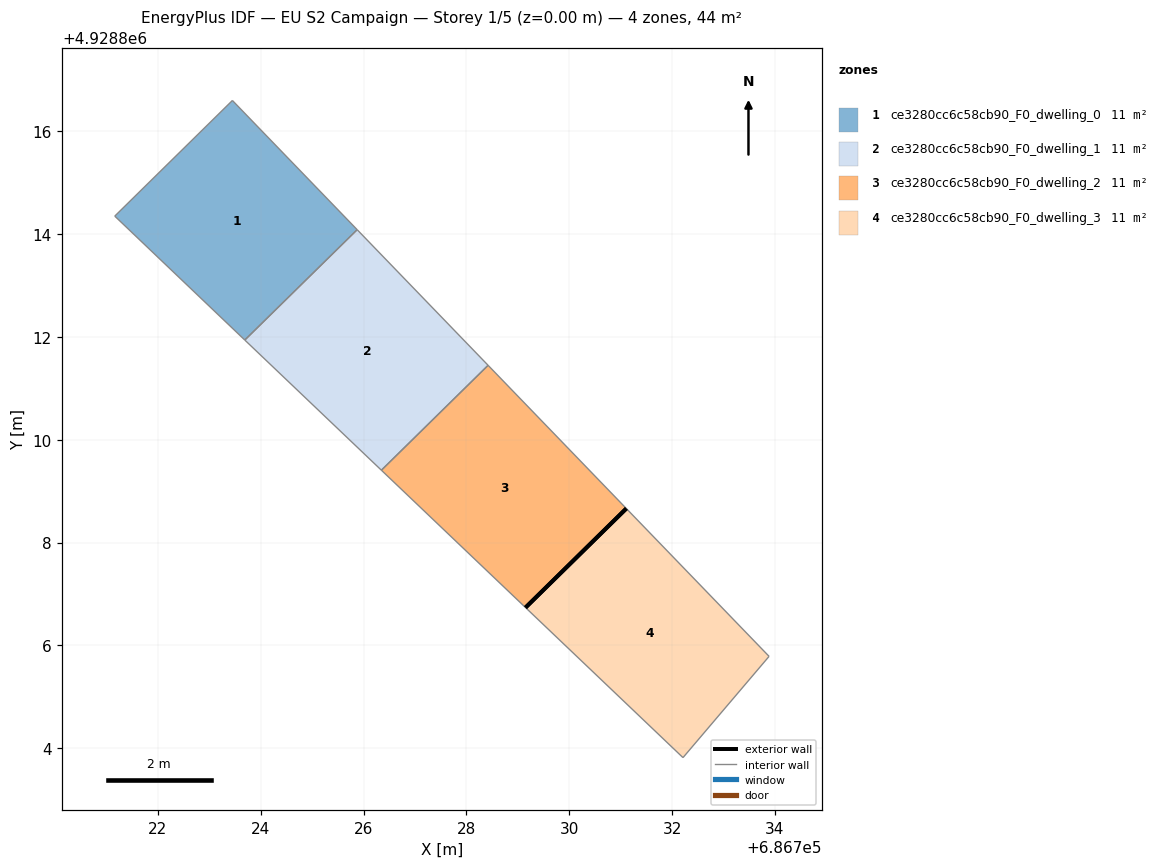
=== STOREY PLAN SPEC (per zone: floor XY polygon, exterior-wall plan segments, windows/doors) ===
zone 1: ce3280cc6c58cb90_F0_dwelling_0  (10.9 m²)
  floor: (686725.88, 4928814.08) (686723.45, 4928816.60) (686721.16, 4928814.35) (686723.69, 4928811.94)
  interior walls: 4
zone 2: ce3280cc6c58cb90_F0_dwelling_1  (10.9 m²)
  floor: (686728.42, 4928811.45) (686725.88, 4928814.08) (686723.69, 4928811.94) (686726.35, 4928809.41)
  interior walls: 4
zone 3: ce3280cc6c58cb90_F0_dwelling_2  (10.9 m²)
  floor: (686731.11, 4928808.66) (686728.42, 4928811.45) (686726.35, 4928809.41) (686729.15, 4928806.74)
  exterior wall: (686731.11, 4928808.66) – (686729.15, 4928806.74)  [2.7 m]
  interior walls: 3
zone 4: ce3280cc6c58cb90_F0_dwelling_3  (10.9 m²)
  floor: (686732.21, 4928803.82) (686733.89, 4928805.79) (686731.11, 4928808.66) (686729.15, 4928806.74)
  exterior wall: (686729.15, 4928806.74) – (686731.11, 4928808.66)  [2.7 m]
  interior walls: 3

=== DERIVED (storey summary) ===
Building: EU S2 Campaign
Storey: 1 of 5  (floor level z = 0.00 m)
Storey gross floor area: 43.8 m²
Zones on this storey: 4
  - ce3280cc6c58cb90_F0_dwelling_0: floor 10.9 m²
  - ce3280cc6c58cb90_F0_dwelling_1: floor 10.9 m²
  - ce3280cc6c58cb90_F0_dwelling_2: floor 10.9 m²; exterior wall 2.7 m (8.2 m²); WWR 0.0%
  - ce3280cc6c58cb90_F0_dwelling_3: floor 10.9 m²; exterior wall 2.7 m (8.2 m²); WWR 0.0%
Zone adjacency (shared interzone walls):
  - ce3280cc6c58cb90_F0_dwelling_0 ↔ ce3280cc6c58cb90_F0_dwelling_1
  - ce3280cc6c58cb90_F0_dwelling_1 ↔ ce3280cc6c58cb90_F0_dwelling_2